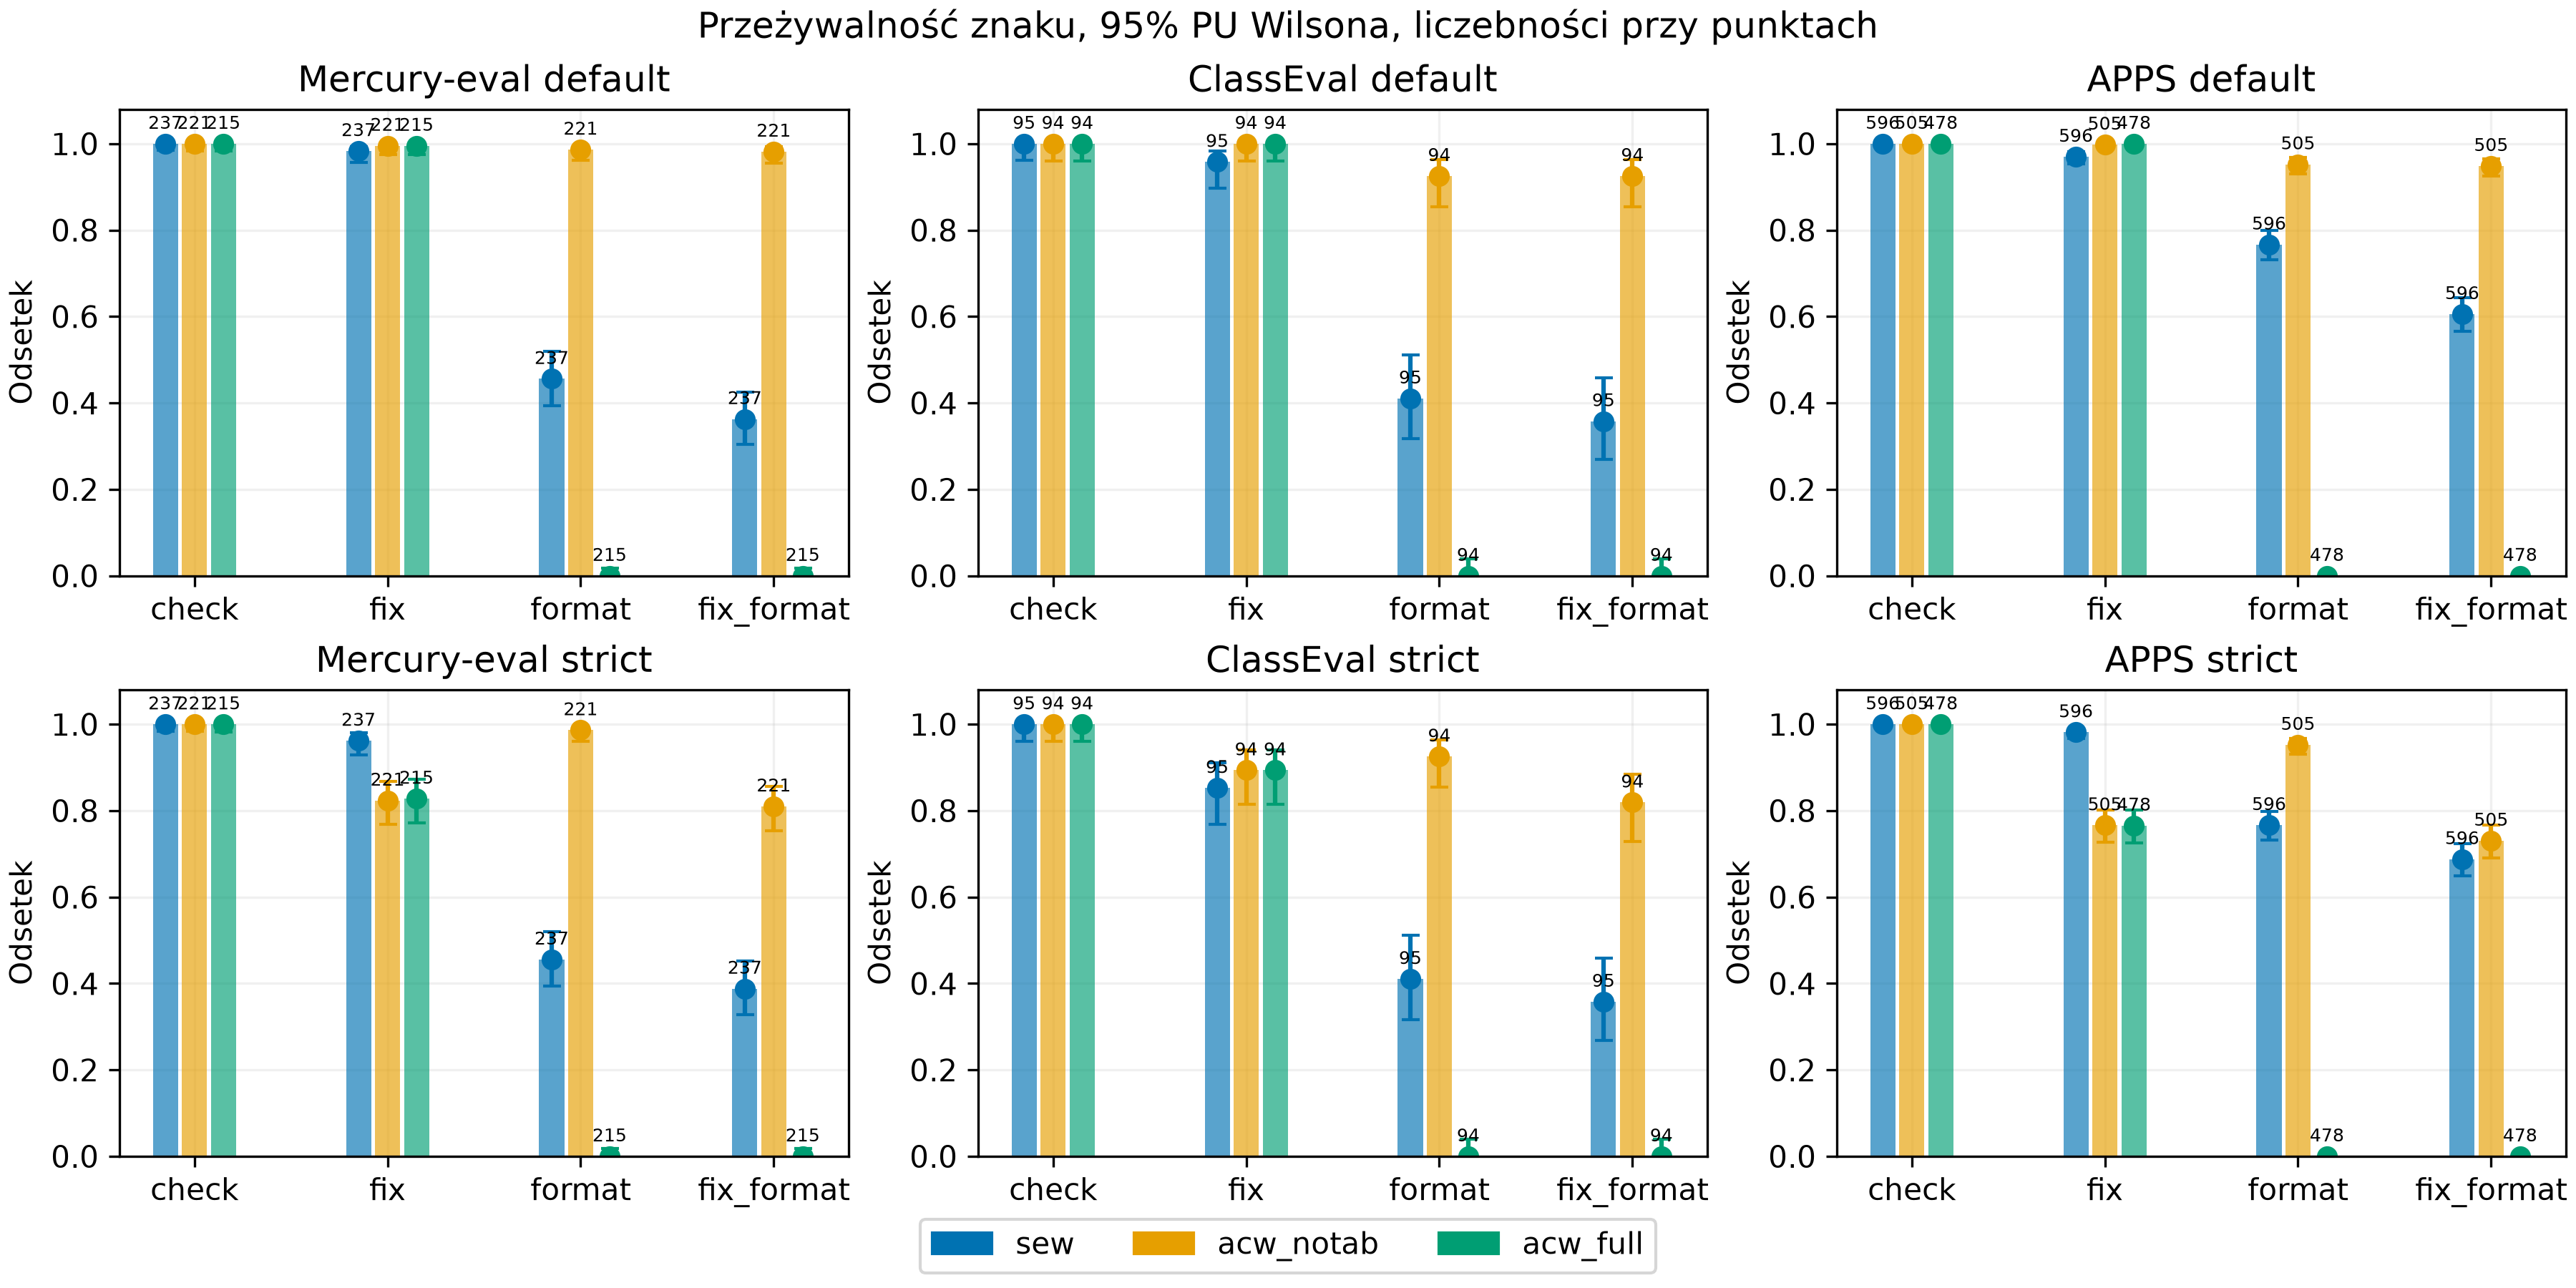

Source data for this figure (header and first rows):
dataset, stratum, label, variant, measure, n, events, fraction, ci_low, ci_high, profile, mode, key
mercury_eval, population, main, sew, survival, 237, 237, 1.0, 0.984, 1, default, check, 
mercury_eval, population, main, sew, survival, 237, 233, 0.9831, 0.9574, 0.9934, default, fix, 
mercury_eval, population, main, sew, survival, 237, 108, 0.4557, 0.3935, 0.5193, default, format, 
mercury_eval, population, main, sew, survival, 237, 86, 0.3629, 0.3043, 0.4258, default, fix_format, 
mercury_eval, population, main, sew, survival, 237, 237, 1.0, 0.984, 1, strict, check, 
mercury_eval, population, main, sew, survival, 237, 228, 0.962, 0.9294, 0.9799, strict, fix, 
mercury_eval, population, main, sew, survival, 237, 108, 0.4557, 0.3935, 0.5193, strict, format, 
mercury_eval, population, main, sew, survival, 237, 92, 0.3882, 0.3284, 0.4515, strict, fix_format, 
mercury_eval, population, main, acw_notab, survival, 221, 221, 1.0, 0.9829, 1, default, check, 
mercury_eval, population, main, acw_notab, survival, 221, 220, 0.9955, 0.9748, 0.9992, default, fix, 
mercury_eval, population, main, acw_notab, survival, 221, 218, 0.9864, 0.9609, 0.9954, default, format, 
mercury_eval, population, main, acw_notab, survival, 221, 217, 0.9819, 0.9544, 0.9929, default, fix_format, 
mercury_eval, population, main, acw_notab, survival, 221, 221, 1.0, 0.9829, 1, strict, check, 
mercury_eval, population, main, acw_notab, survival, 221, 182, 0.8235, 0.7679, 0.8681, strict, fix, 
mercury_eval, population, main, acw_notab, survival, 221, 218, 0.9864, 0.9609, 0.9954, strict, format, 
mercury_eval, population, main, acw_notab, survival, 221, 179, 0.81, 0.7531, 0.8562, strict, fix_format, 
mercury_eval, population, main, acw_full, survival, 215, 215, 1.0, 0.9824, 1, default, check, 
mercury_eval, population, main, acw_full, survival, 215, 214, 0.9953, 0.9741, 0.9992, default, fix, 
mercury_eval, population, main, acw_full, survival, 215, 0, 0.0, 0, 0.01755, default, format, 
mercury_eval, population, main, acw_full, survival, 215, 0, 0.0, 0, 0.01755, default, fix_format, 
mercury_eval, population, main, acw_full, survival, 215, 215, 1.0, 0.9824, 1, strict, check, 
mercury_eval, population, main, acw_full, survival, 215, 178, 0.8279, 0.7718, 0.8725, strict, fix, 
mercury_eval, population, main, acw_full, survival, 215, 0, 0.0, 0, 0.01755, strict, format, 
mercury_eval, population, main, acw_full, survival, 215, 0, 0.0, 0, 0.01755, strict, fix_format, 
classeval, population, main, sew, survival, 95, 95, 1.0, 0.9611, 1, default, check, 
classeval, population, main, sew, survival, 95, 91, 0.9579, 0.8967, 0.9835, default, fix, 
classeval, population, main, sew, survival, 95, 39, 0.4105, 0.317, 0.511, default, format, 
classeval, population, main, sew, survival, 95, 34, 0.3579, 0.2688, 0.4581, default, fix_format, 
classeval, population, main, sew, survival, 95, 95, 1.0, 0.9611, 1, strict, check, 
classeval, population, main, sew, survival, 95, 81, 0.8526, 0.7677, 0.9101, strict, fix, 
classeval, population, main, sew, survival, 95, 39, 0.4105, 0.317, 0.511, strict, format, 
classeval, population, main, sew, survival, 95, 34, 0.3579, 0.2688, 0.4581, strict, fix_format, 
classeval, population, main, acw_notab, survival, 94, 94, 1.0, 0.9607, 1, default, check, 
classeval, population, main, acw_notab, survival, 94, 94, 1.0, 0.9607, 1, default, fix, 
classeval, population, main, acw_notab, survival, 94, 87, 0.9255, 0.8542, 0.9635, default, format, 
classeval, population, main, acw_notab, survival, 94, 87, 0.9255, 0.8542, 0.9635, default, fix_format, 
classeval, population, main, acw_notab, survival, 94, 94, 1.0, 0.9607, 1, strict, check, 
classeval, population, main, acw_notab, survival, 94, 84, 0.8936, 0.8151, 0.9412, strict, fix, 
classeval, population, main, acw_notab, survival, 94, 87, 0.9255, 0.8542, 0.9635, strict, format, 
classeval, population, main, acw_notab, survival, 94, 77, 0.8191, 0.7293, 0.8839, strict, fix_format, 
classeval, population, main, acw_full, survival, 94, 94, 1.0, 0.9607, 1, default, check, 
classeval, population, main, acw_full, survival, 94, 94, 1.0, 0.9607, 1, default, fix, 
classeval, population, main, acw_full, survival, 94, 0, 0.0, 0, 0.03926, default, format, 
classeval, population, main, acw_full, survival, 94, 0, 0.0, 0, 0.03926, default, fix_format, 
classeval, population, main, acw_full, survival, 94, 94, 1.0, 0.9607, 1, strict, check, 
classeval, population, main, acw_full, survival, 94, 84, 0.8936, 0.8151, 0.9412, strict, fix, 
classeval, population, main, acw_full, survival, 94, 0, 0.0, 0, 0.03926, strict, format, 
classeval, population, main, acw_full, survival, 94, 0, 0.0, 0, 0.03926, strict, fix_format, 
apps, population, main, sew, survival, 596, 596, 1.0, 0.9936, 1, default, check, 
apps, population, main, sew, survival, 596, 578, 0.9698, 0.9528, 0.9808, default, fix, 
apps, population, main, sew, survival, 596, 457, 0.7668, 0.7312, 0.799, default, format, 
apps, population, main, sew, survival, 596, 361, 0.6057, 0.5659, 0.6441, default, fix_format, 
apps, population, main, sew, survival, 596, 596, 1.0, 0.9936, 1, strict, check, 
apps, population, main, sew, survival, 596, 585, 0.9815, 0.9673, 0.9897, strict, fix, 
apps, population, main, sew, survival, 596, 457, 0.7668, 0.7312, 0.799, strict, format, 
apps, population, main, sew, survival, 596, 410, 0.6879, 0.6496, 0.7238, strict, fix_format, 
apps, population, main, acw_notab, survival, 505, 505, 1.0, 0.9925, 1, default, check, 
apps, population, main, acw_notab, survival, 505, 504, 0.998, 0.9889, 0.9997, default, fix, 
apps, population, main, acw_notab, survival, 505, 481, 0.9525, 0.9303, 0.9679, default, format, 
apps, population, main, acw_notab, survival, 505, 479, 0.9485, 0.9256, 0.9646, default, fix_format, 
... 12 more rows
